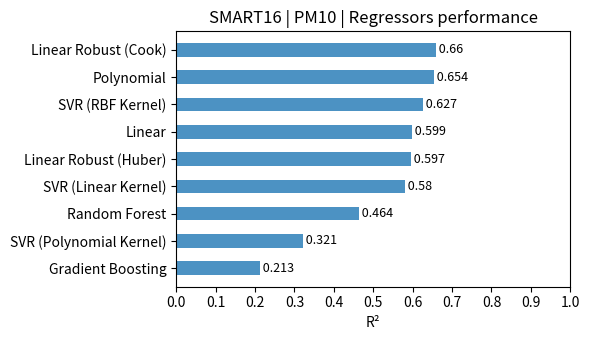

This figure's Python source:
import numpy as np
from matplotlib import pyplot as plt

if __name__ == '__main__':
    fig, ax = plt.subplots(figsize=(6, 3.5))
    results = {
        'Linear': 0.599,
        'Linear Robust (Cook)': 0.660,
        'Linear Robust (Huber)': 0.597,
        'Polynomial': 0.654,
        'Random Forest': 0.464,
        'Gradient Boosting': 0.213,
        'SVR (Linear Kernel)': 0.580,
        'SVR (Polynomial Kernel)': 0.321,
        'SVR (RBF Kernel)': 0.627
    }
    results = {k: v for k, v in sorted(results.items(), key=lambda item: item[1], reverse=True)}
    y_pos = np.arange(len(results))
    ax.barh(y_pos, width=results.values(), height=.5, align='center', color=['tab:blue'], alpha=.8)
    ax.set_yticks(y_pos, labels=results.keys())
    ax.set_xlim((0, 1))
    ax.set_xticks([0, .1, .2, .3, .4, .5, .6, .7, .8, .9, 1])
    ax.invert_yaxis()
    ax.set_xlabel('R²')
    ax.set_title('SMART16 | PM10 | Regressors performance')
    for i, v in enumerate(results.values()):
        ax.text(v, i, " " + str(v), va='center', fontsize=9)
    plt.tight_layout()
    plt.show()
